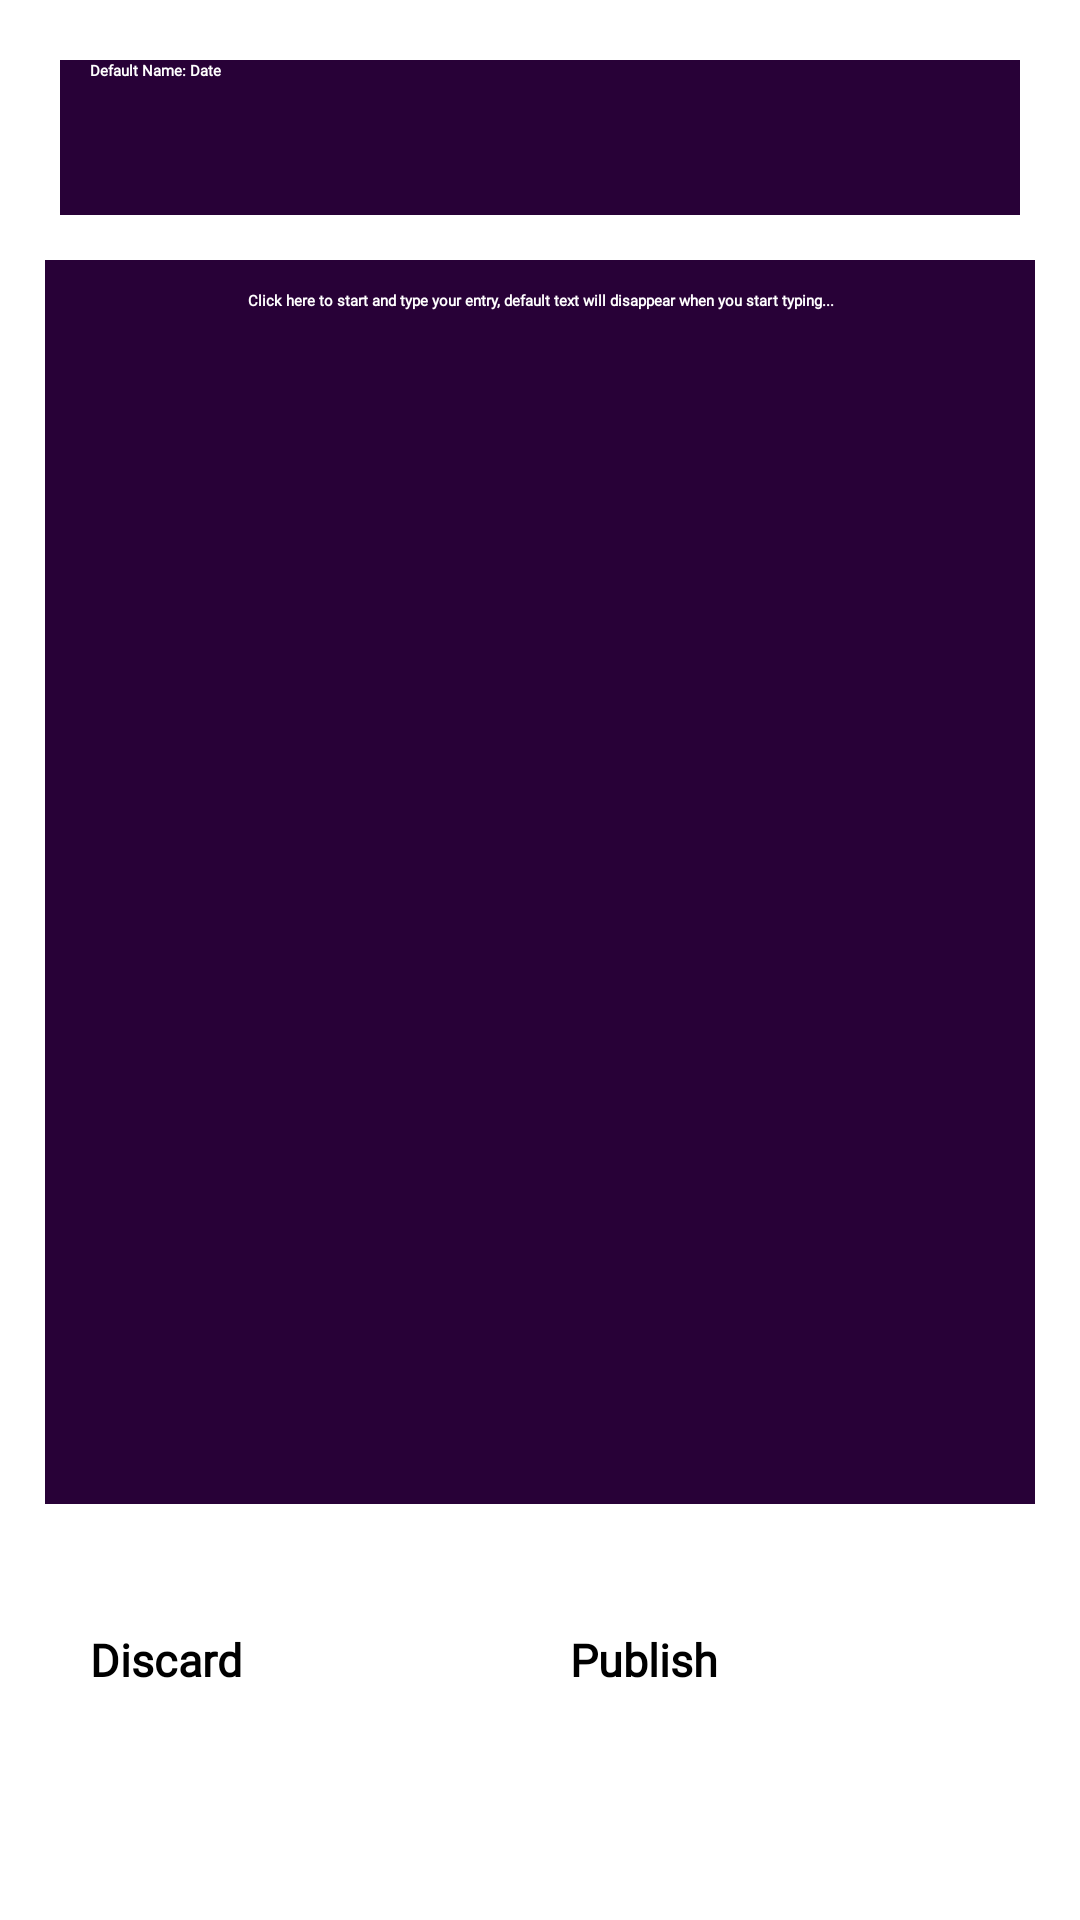

Android layout source for this screen:
<!-- AndroidManifest.xml: application theme Theme.App.Starting -->
<!-- res/layout/fragment_edit_diary.xml -->
<?xml version="1.0" encoding="utf-8"?>
<FrameLayout xmlns:android="http://schemas.android.com/apk/res/android"
    xmlns:tools="http://schemas.android.com/tools"
    android:layout_width="match_parent"
    android:layout_height="match_parent"
    tools:context=".EditDiaryFragment">

    <androidx.constraintlayout.widget.ConstraintLayout
        android:layout_width="match_parent"
        android:layout_height="match_parent">

        <LinearLayout
            android:layout_width="match_parent"
            android:layout_height="match_parent"
            android:layout_margin="10dp"
            android:gravity="center"
            android:orientation="vertical">

            <EditText
                android:id="@+id/title"
                android:layout_width="match_parent"
                android:layout_height="0dp"
                android:layout_margin="10dp"
                android:layout_weight="1"
                android:background="@color/nightPurple"
                android:drawableEnd="@drawable/pen"
                android:drawablePadding="5dp"
                android:ems="10"
                android:fontFamily="@font/quicksand_variablefont_wght"
                android:hint="@string/default_name_date"
                android:textColorHint="@color/selector"
                android:inputType="text"
                android:paddingHorizontal="10dp"
                android:text=""
                android:textColor="@color/white"
                android:textCursorDrawable="@null"
                android:textStyle="bold" />

            <EditText
                android:id="@+id/entryText"
                android:layout_width="match_parent"
                android:layout_height="0dp"
                android:layout_weight="8"
                android:layout_margin="5dp"
                android:gravity="center|top"
                android:padding="10dp"
                android:background="@color/nightPurple"
                android:textColor="@color/white"
                android:ems="10"
                android:inputType="textMultiLine"
                android:fontFamily="@font/quicksand_variablefont_wght"
                android:textStyle="bold"
                android:hint="@string/click_here_to_start_and_type_your_entry_default_text_will_disappear_when_you_start_typing"
                android:textColorHint="@color/selector"
                android:textCursorDrawable="@null"
                android:text="" />

            <LinearLayout
                android:layout_width="match_parent"
                android:layout_height="0dp"
                android:layout_margin="10dp"
                android:layout_weight="2"
                android:gravity="center"
                android:backgroundTint="@color/sunsetPurple"
                android:orientation="horizontal">

                <Button
                    android:id="@+id/discard"
                    android:layout_width="0dp"
                    android:layout_weight="1"
                    android:layout_height="50dp"
                    android:layout_margin="10dp"
                    android:backgroundTint="@color/sunsetPurple"
                    android:fontFamily="@font/cormorantgaramond_regular"
                    android:text="@string/discard"
                    android:textSize="15sp"
                    android:textStyle="bold" />
                <Button
                    android:id="@+id/publish"
                    android:layout_width="0dp"
                    android:layout_weight="1"
                    android:layout_height="50dp"
                    android:layout_margin="10dp"
                    android:backgroundTint="@color/sunsetPurple"
                    android:fontFamily="@font/cormorantgaramond_regular"
                    android:text="@string/publish"
                    android:textSize="15sp"
                    android:textStyle="bold" />

            </LinearLayout>

        </LinearLayout>

    </androidx.constraintlayout.widget.ConstraintLayout>
</FrameLayout>
<!-- resources referenced by this layout -->
<resources>
  <color name="nightPurple">#280137</color>
  <color name="sunsetPurple">#6F456E</color>
  <color name="white">#FFFFFFFF</color>
  <string name="click_here_to_start_and_type_your_entry_default_text_will_disappear_when_you_start_typing">Click here to start and type your entry, default text will disappear when you start typing...</string>
  <string name="default_name_date">Default Name: Date</string>
  <string name="discard">Discard</string>
  <string name="publish">Publish</string>
  <style name="Theme.App.Starting" parent="Theme.SplashScreen">
          <item name="windowSplashScreenBackground">@color/lightBlue</item>
          <item name="postSplashScreenTheme">@style/Base.Theme.KotlinTaskly</item>
          <item name="android:windowSplashScreenAnimatedIcon">@drawable/taskly_white_plane</item>
      </style>
  <color name="lightBlue">#ABCBEC</color>
  <style name="Base.Theme.KotlinTaskly" parent="Theme.Material3.DayNight.NoActionBar">
          
          
          <item name="colorPrimaryDark">@color/black</item>
          <item name="colorPrimary">@color/black</item>
          <item name="colorAccent">@color/black</item>
      </style>
  <!-- drawable taskly_white_plane: vector/xml drawable (drawable, 5851 chars, omitted) -->
  <color name="black">#FF000000</color>
</resources>
